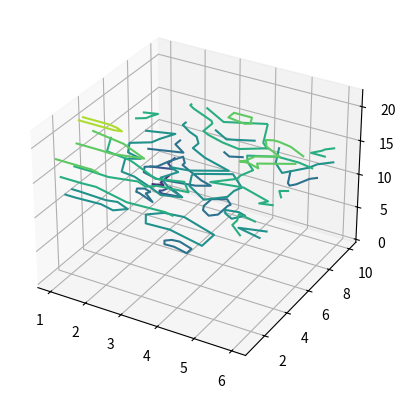

Reproduce this figure in Python.
from mpl_toolkits import mplot3d
#%matplotlib inline
import numpy as np
import matplotlib.pyplot as plt

fig = plt.figure()
ax = fig.add_subplot(111,projection = '3d')

x = [1,2,3,4,5,6,1,2,3,4,5,6,1,2,3,4,5,6,1,2,3,4,5,6,1,2,3,4,5,6,1,2,3,4,5,6,1,2,3,4,5,6,1,2,3,4,5,6,1,2,3,4,5,6,1,2,3,4,5,6]
y = [1,1,1,1,1,1,2,2,2,2,2,2,3,3,3,3,3,3,4,4,4,4,4,4,5,5,5,5,5,5,6,6,6,6,6,6,7,7,7,7,7,7,8,8,8,8,8,8,9,9,9,9,9,9,10,10,10,10,10,10]
z = [19,19,15,16,12,15,9,10,13,7,12,17,22,22,17,15,13,10,18,16,10,14,11,16,16,8,15,7,19,14,14,11,13,7,17,19,12,5,7,13,19,17,18,7,17,19,12,12,0,10,17,17,8,17,0,18,6,15,6,13]

#ax.plot_trisurf(x,y,z, cmap = 'viridis', edgecolor = 'none')
#ax.plot_surface(x,y,z, cmap = 'viridis', edgecolor = 'none')
#ax.contour(x,y,z, cmap = 'viridis')
ax.tricontour(x,y,z)

plt.show()

